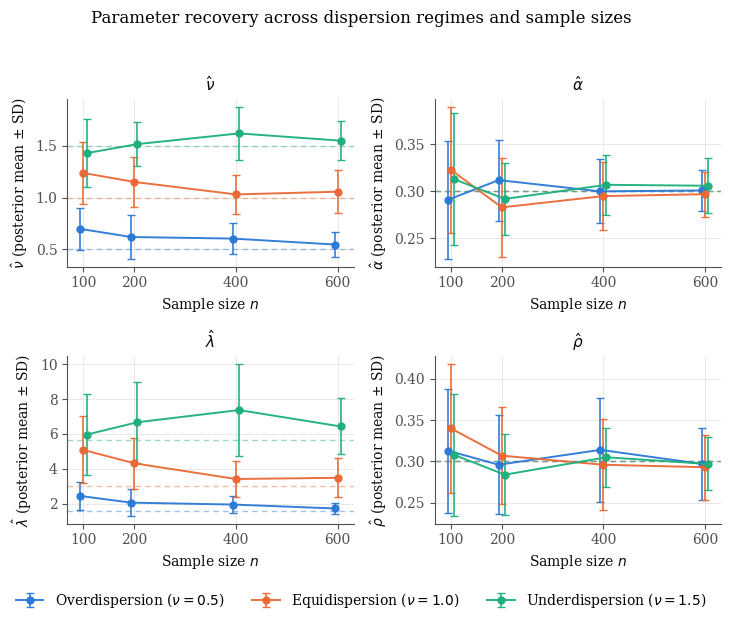
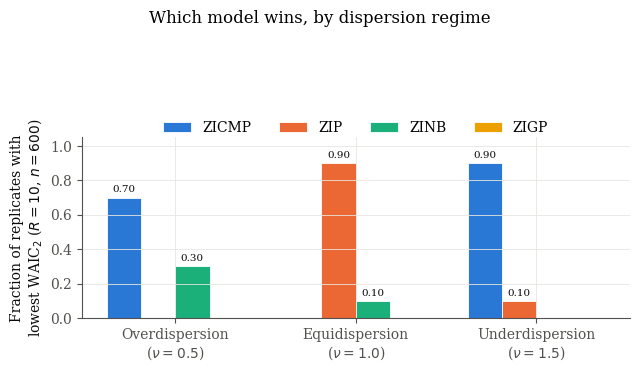
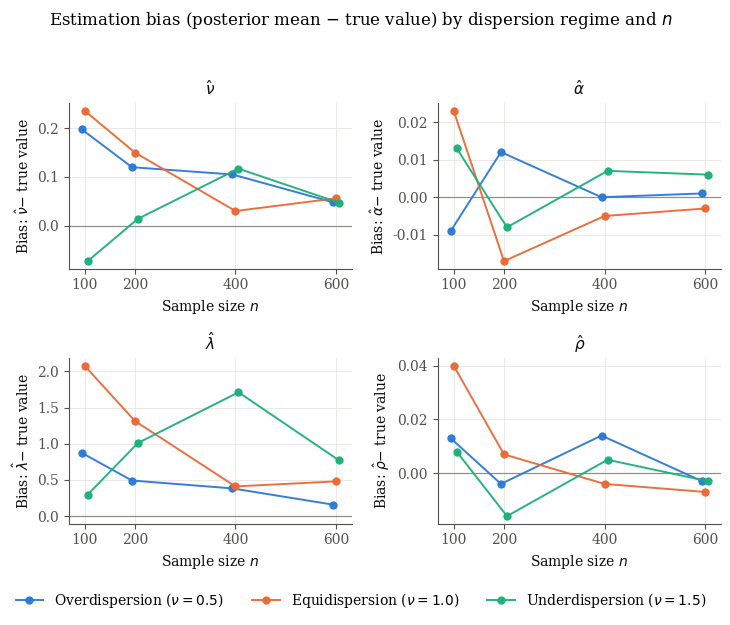

Source code (Python) for these figures, in order:
"""
Generate the two simulation-illustration figures for cmp_inar_draft.tex,
Section 4.2 (parameter recovery) and Section 4.4 (model comparison).

Numbers are transcribed directly from Table~\\ref{tab:sim_placeholder} and
Table~\\ref{tab:model_comparison_winrate} already in the draft -- no new
simulation is run here, this only visualizes existing results.

Palette: dataviz skill's validated default categorical slots 1-4
(blue/orange/aqua/yellow), confirmed via scripts/validate_palette.js
(all-pairs, light mode) before use.
"""
import matplotlib
matplotlib.use("Agg")
import matplotlib.pyplot as plt
import numpy as np

plt.rcParams.update({
    "font.family": "serif",
    "font.size": 10,
    "axes.spines.top": False,
    "axes.spines.right": False,
    "axes.edgecolor": "#52514e",
    "axes.labelcolor": "#0b0b0b",
    "xtick.color": "#52514e",
    "ytick.color": "#52514e",
    "axes.grid": True,
    "grid.color": "#e6e5e0",
    "grid.linewidth": 0.6,
})

BLUE, ORANGE, AQUA, YELLOW = "#2a78d6", "#eb6834", "#1baf7a", "#eda100"

n_vals = [100, 200, 400, 600]

# Table tab:sim_placeholder, transcribed exactly.
# regime -> parameter -> (true_value, [mean at n=100,200,400,600], [sd ...])
data = {
    "Overdispersion ($\\nu=0.5$)": {
        "color": BLUE,
        "alpha": (0.30, [0.291, 0.312, 0.300, 0.301], [0.063, 0.043, 0.034, 0.022]),
        "lambda": (1.56, [2.435, 2.052, 1.943, 1.719], [0.803, 0.770, 0.480, 0.314]),
        "nu": (0.50, [0.698, 0.620, 0.605, 0.548], [0.205, 0.212, 0.148, 0.116]),
        "rho": (0.30, [0.313, 0.296, 0.314, 0.297], [0.075, 0.060, 0.063, 0.043]),
    },
    "Equidispersion ($\\nu=1.0$)": {
        "color": ORANGE,
        "alpha": (0.30, [0.323, 0.283, 0.295, 0.297], [0.067, 0.053, 0.036, 0.024]),
        "lambda": (3.00, [5.077, 4.314, 3.410, 3.480], [1.924, 1.474, 1.057, 1.114]),
        "nu": (1.00, [1.236, 1.150, 1.030, 1.056], [0.299, 0.240, 0.191, 0.208]),
        "rho": (0.30, [0.340, 0.307, 0.296, 0.293], [0.078, 0.059, 0.055, 0.039]),
    },
    "Underdispersion ($\\nu=1.5$)": {
        "color": AQUA,
        "alpha": (0.30, [0.313, 0.292, 0.307, 0.306], [0.070, 0.038, 0.032, 0.029]),
        "lambda": (5.66, [5.957, 6.670, 7.370, 6.430], [2.327, 2.315, 2.658, 1.607]),
        "nu": (1.50, [1.427, 1.514, 1.617, 1.547], [0.324, 0.210, 0.256, 0.187]),
        "rho": (0.30, [0.308, 0.284, 0.305, 0.297], [0.074, 0.049, 0.036, 0.032]),
    },
}

param_labels = {
    "alpha": r"$\hat\alpha$",
    "lambda": r"$\hat\lambda$",
    "nu": r"$\hat\nu$",
    "rho": r"$\hat\rho$",
}
panel_order = ["nu", "alpha", "lambda", "rho"]  # nu first: the parameter of interest

fig, axes = plt.subplots(2, 2, figsize=(7.5, 6.0))
axes = axes.ravel()

jitter = {0: -6, 1: 0, 2: 6}  # horizontal offset in "n units" so error bars don't overlap

for p_idx, pname in enumerate(panel_order):
    ax = axes[p_idx]
    for r_idx, (regime, d) in enumerate(data.items()):
        true_val, means, sds = d[pname]
        color = d["color"]
        x = np.array(n_vals) + jitter[r_idx]
        ax.errorbar(
            x, means, yerr=sds, fmt="o-", color=color, ecolor=color,
            elinewidth=1.2, capsize=3, markersize=5, linewidth=1.4,
            alpha=0.95, label=regime if p_idx == 0 else None,
        )
        # true-value reference line, thin, regime-colored, recessive
        ax.axhline(true_val, color=color, linestyle=(0, (4, 3)), linewidth=1.0, alpha=0.45)
    ax.set_xticks(n_vals)
    ax.set_xlabel("Sample size $n$")
    ax.set_ylabel(param_labels[pname] + " (posterior mean $\\pm$ SD)")
    ax.set_title(param_labels[pname], fontsize=11, color="#0b0b0b")

handles, labels = axes[0].get_legend_handles_labels()
fig.legend(handles, labels, loc="lower center", ncol=3, frameon=False, bbox_to_anchor=(0.5, -0.02))
fig.suptitle("Parameter recovery across dispersion regimes and sample sizes", y=1.00, fontsize=12)
fig.tight_layout(rect=[0, 0.04, 1, 0.97])
fig.savefig("fig_recovery.pdf", bbox_inches="tight")
fig.savefig("fig_recovery.png", dpi=200, bbox_inches="tight")
plt.close(fig)

# ---------------------------------------------------------------------------
# Figure 2: model-comparison win rate (Table tab:model_comparison_winrate)
# ---------------------------------------------------------------------------
regimes = ["Overdispersion\n($\\nu=0.5$)", "Equidispersion\n($\\nu=1.0$)", "Underdispersion\n($\\nu=1.5$)"]
models = ["ZICMP", "ZIP", "ZINB", "ZIGP"]
model_colors = [BLUE, ORANGE, AQUA, YELLOW]
winrate = np.array([
    [0.70, 0.00, 0.30, 0.00],   # overdispersion
    [0.00, 0.90, 0.10, 0.00],   # equidispersion
    [0.90, 0.10, 0.00, 0.00],   # underdispersion
])

fig2, ax2 = plt.subplots(figsize=(6.5, 3.6))
x = np.arange(len(regimes))
width = 0.19
for m_idx, model in enumerate(models):
    offset = (m_idx - 1.5) * width
    bars = ax2.bar(x + offset, winrate[:, m_idx], width, label=model,
                    color=model_colors[m_idx], edgecolor="white", linewidth=0.6)
    for b, v in zip(bars, winrate[:, m_idx]):
        if v > 0:
            ax2.text(b.get_x() + b.get_width() / 2, v + 0.02, f"{v:.2f}",
                      ha="center", va="bottom", fontsize=7.5, color="#0b0b0b")

ax2.set_xticks(x)
ax2.set_xticklabels(regimes)
ax2.set_ylabel("Fraction of replicates with\nlowest WAIC$_2$ ($R=10$, $n=600$)")
ax2.set_ylim(0, 1.05)
fig2.suptitle("Which model wins, by dispersion regime", fontsize=12, y=1.02)
ax2.legend(loc="upper center", ncol=4, frameon=False, bbox_to_anchor=(0.5, 1.16))
fig2.tight_layout(rect=[0, 0, 1, 0.90])
fig2.savefig("fig_modelcomparison.pdf", bbox_inches="tight")
fig2.savefig("fig_modelcomparison.png", dpi=200, bbox_inches="tight")
plt.close(fig2)

# ---------------------------------------------------------------------------
# Figure 3: estimation bias (posterior mean - true value), same data as
# Figure 1 (Table~tab:sim_placeholder), isolating the direction and
# shrinkage-with-n of the nu attenuation referenced in Section 4.2.
# ---------------------------------------------------------------------------
fig3, axes3 = plt.subplots(2, 2, figsize=(7.5, 6.0))
axes3 = axes3.ravel()

for p_idx, pname in enumerate(panel_order):
    ax = axes3[p_idx]
    ax.axhline(0.0, color="#52514e", linestyle="-", linewidth=0.9, alpha=0.6)
    for r_idx, (regime, d) in enumerate(data.items()):
        true_val, means, sds = d[pname]
        color = d["color"]
        bias = np.array(means) - true_val
        x = np.array(n_vals) + jitter[r_idx]
        ax.plot(
            x, bias, "o-", color=color, markersize=5, linewidth=1.4,
            alpha=0.95, label=regime if p_idx == 0 else None,
        )
    ax.set_xticks(n_vals)
    ax.set_xlabel("Sample size $n$")
    ax.set_ylabel("Bias: " + param_labels[pname] + r"$- $ true value")
    ax.set_title(param_labels[pname], fontsize=11, color="#0b0b0b")

handles3, labels3 = axes3[0].get_legend_handles_labels()
fig3.legend(handles3, labels3, loc="lower center", ncol=3, frameon=False, bbox_to_anchor=(0.5, -0.02))
fig3.suptitle("Estimation bias (posterior mean $-$ true value) by dispersion regime and $n$", y=1.00, fontsize=12)
fig3.tight_layout(rect=[0, 0.04, 1, 0.97])
fig3.savefig("fig_bias.pdf", bbox_inches="tight")
fig3.savefig("fig_bias.png", dpi=200, bbox_inches="tight")
plt.close(fig3)

print("Wrote fig_recovery.{pdf,png}, fig_modelcomparison.{pdf,png}, and fig_bias.{pdf,png}")
